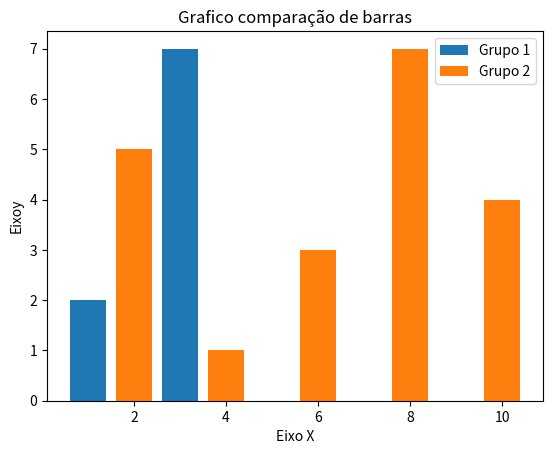

Write Python code to recreate this figure.
import matplotlib.pyplot as plt

x1 = [1,2,3,4,5]
y1 = [2,3,7,1,0]

x2 = [2,4,6,8,10]
y2 = [5,1,3,7,4]

titulo = "Grafico comparação de barras"
eixox = "Eixo X"
eixoy = "Eixoy"

plt.title(titulo)
plt.xlabel(eixox)
plt.ylabel(eixoy)

plt.bar(x1 ,y1, label = "Grupo 1")
plt.bar(x2 ,y2, label = "Grupo 2")
plt.legend()

plt.show()